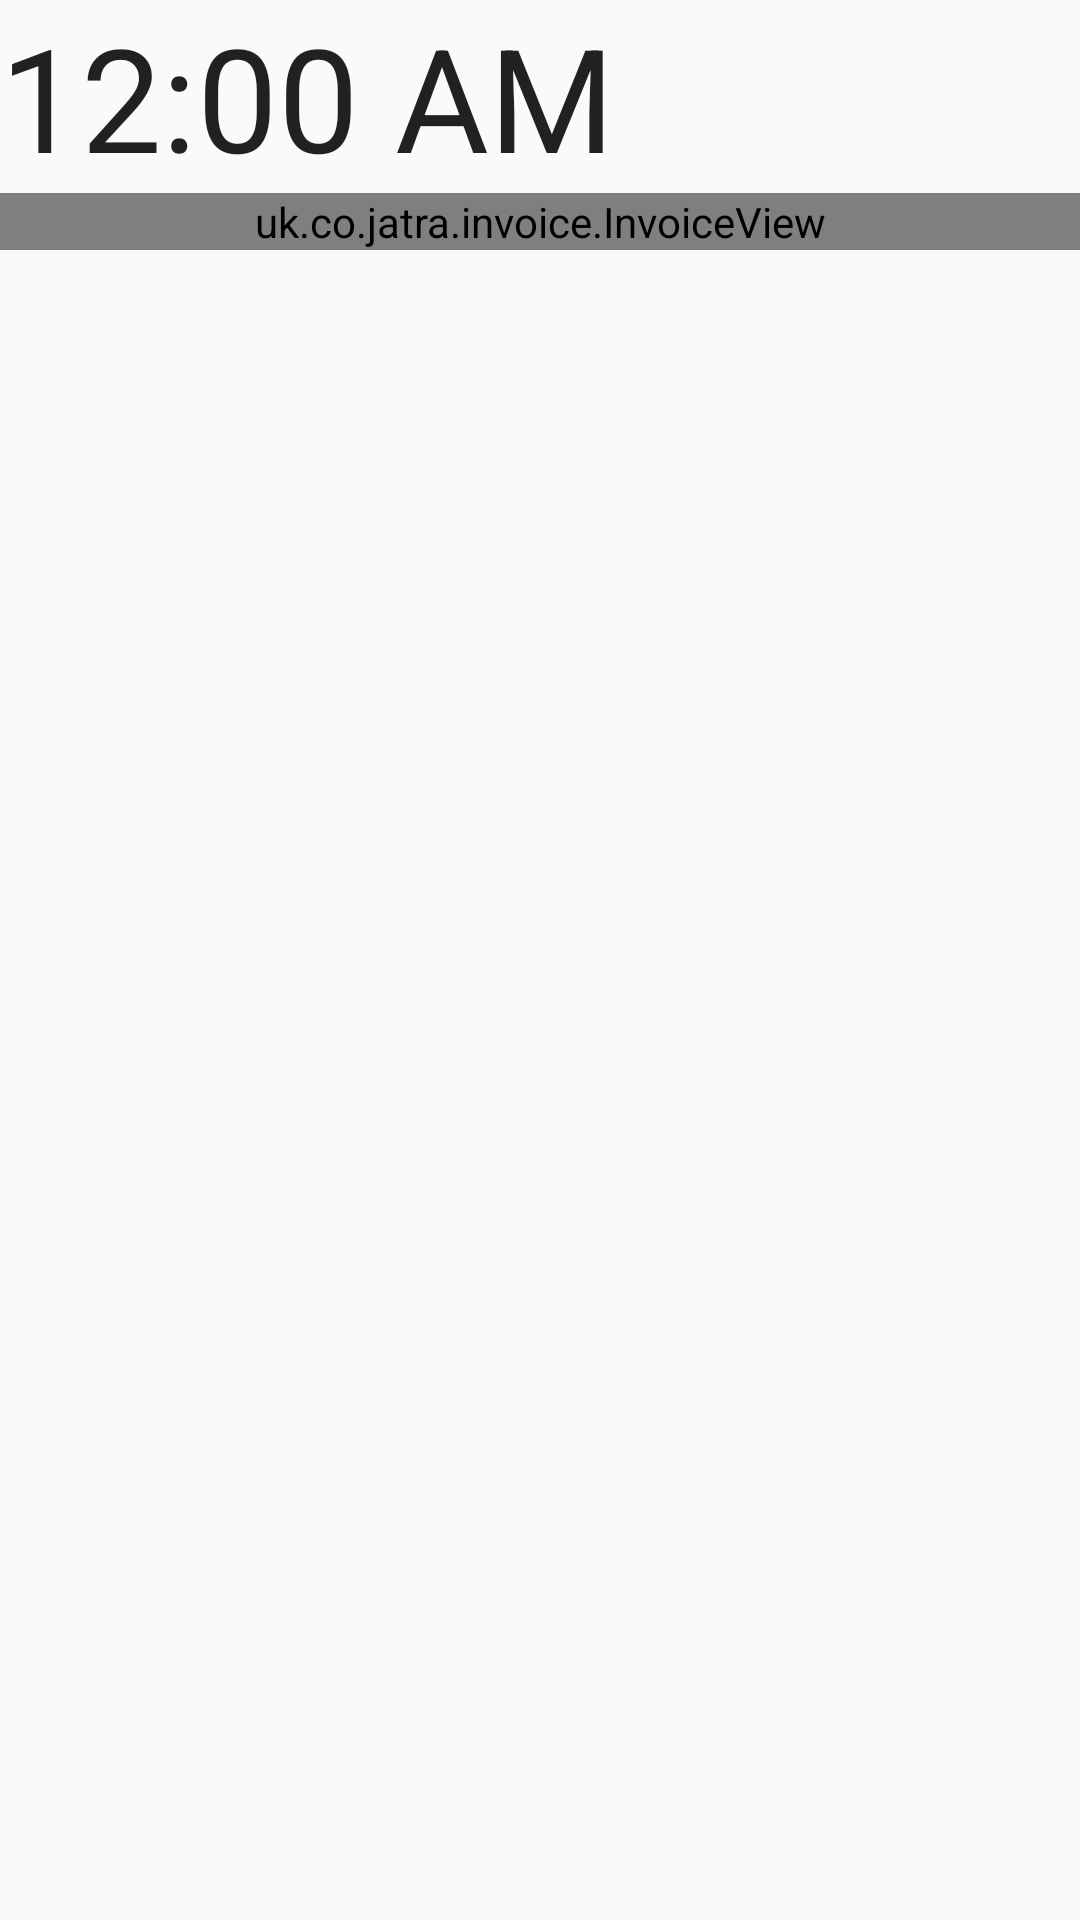

Produce the Android XML layout that renders to this screen, including the resource entries it uses.
<!-- AndroidManifest.xml: application theme AppTheme -->
<!-- res/layout/activity_main.xml -->
<?xml version="1.0" encoding="utf-8"?>
<ScrollView
    xmlns:android="http://schemas.android.com/apk/res/android"
    xmlns:tools="http://schemas.android.com/tools"
    android:layout_width="match_parent"
    android:layout_height="match_parent"
    tools:context="uk.co.jatra.invoice.MainActivity">

    <LinearLayout
        android:layout_width="match_parent"
        android:layout_height="wrap_content"
        android:orientation="vertical">


        <TextClock
            android:layout_width="match_parent"
            android:layout_height="wrap_content"
            android:layout_gravity="center"
            android:textSize="48sp"/>

        <ImageView
            android:layout_width="wrap_content"
            android:layout_height="wrap_content"
            android:src="@mipmap/ic_launcher_round"/>

        <uk.co.jatra.invoice.InvoiceView
            android:id="@+id/invoice_view"
            android:layout_width="match_parent"
            android:layout_height="match_parent"
            tools:context="uk.co.jatra.invoice.MainActivity">

        </uk.co.jatra.invoice.InvoiceView>
    </LinearLayout>
</ScrollView>
<!-- resources referenced by this layout -->
<resources>
  <style name="AppTheme" parent="Theme.AppCompat.Light.DarkActionBar">
          
          <item name="colorPrimary">@color/colorPrimary</item>
          <item name="colorPrimaryDark">@color/colorPrimaryDark</item>
          <item name="colorAccent">@color/colorAccent</item>
      </style>
  <!-- not gathered from this repository: default colours our renderer supplied (Android Studio template values) -->
  <color name="colorPrimary">#FF6200EE</color>
  <color name="colorPrimaryDark">#FF3700B3</color>
  <color name="colorAccent">#FF03DAC5</color>
</resources>
